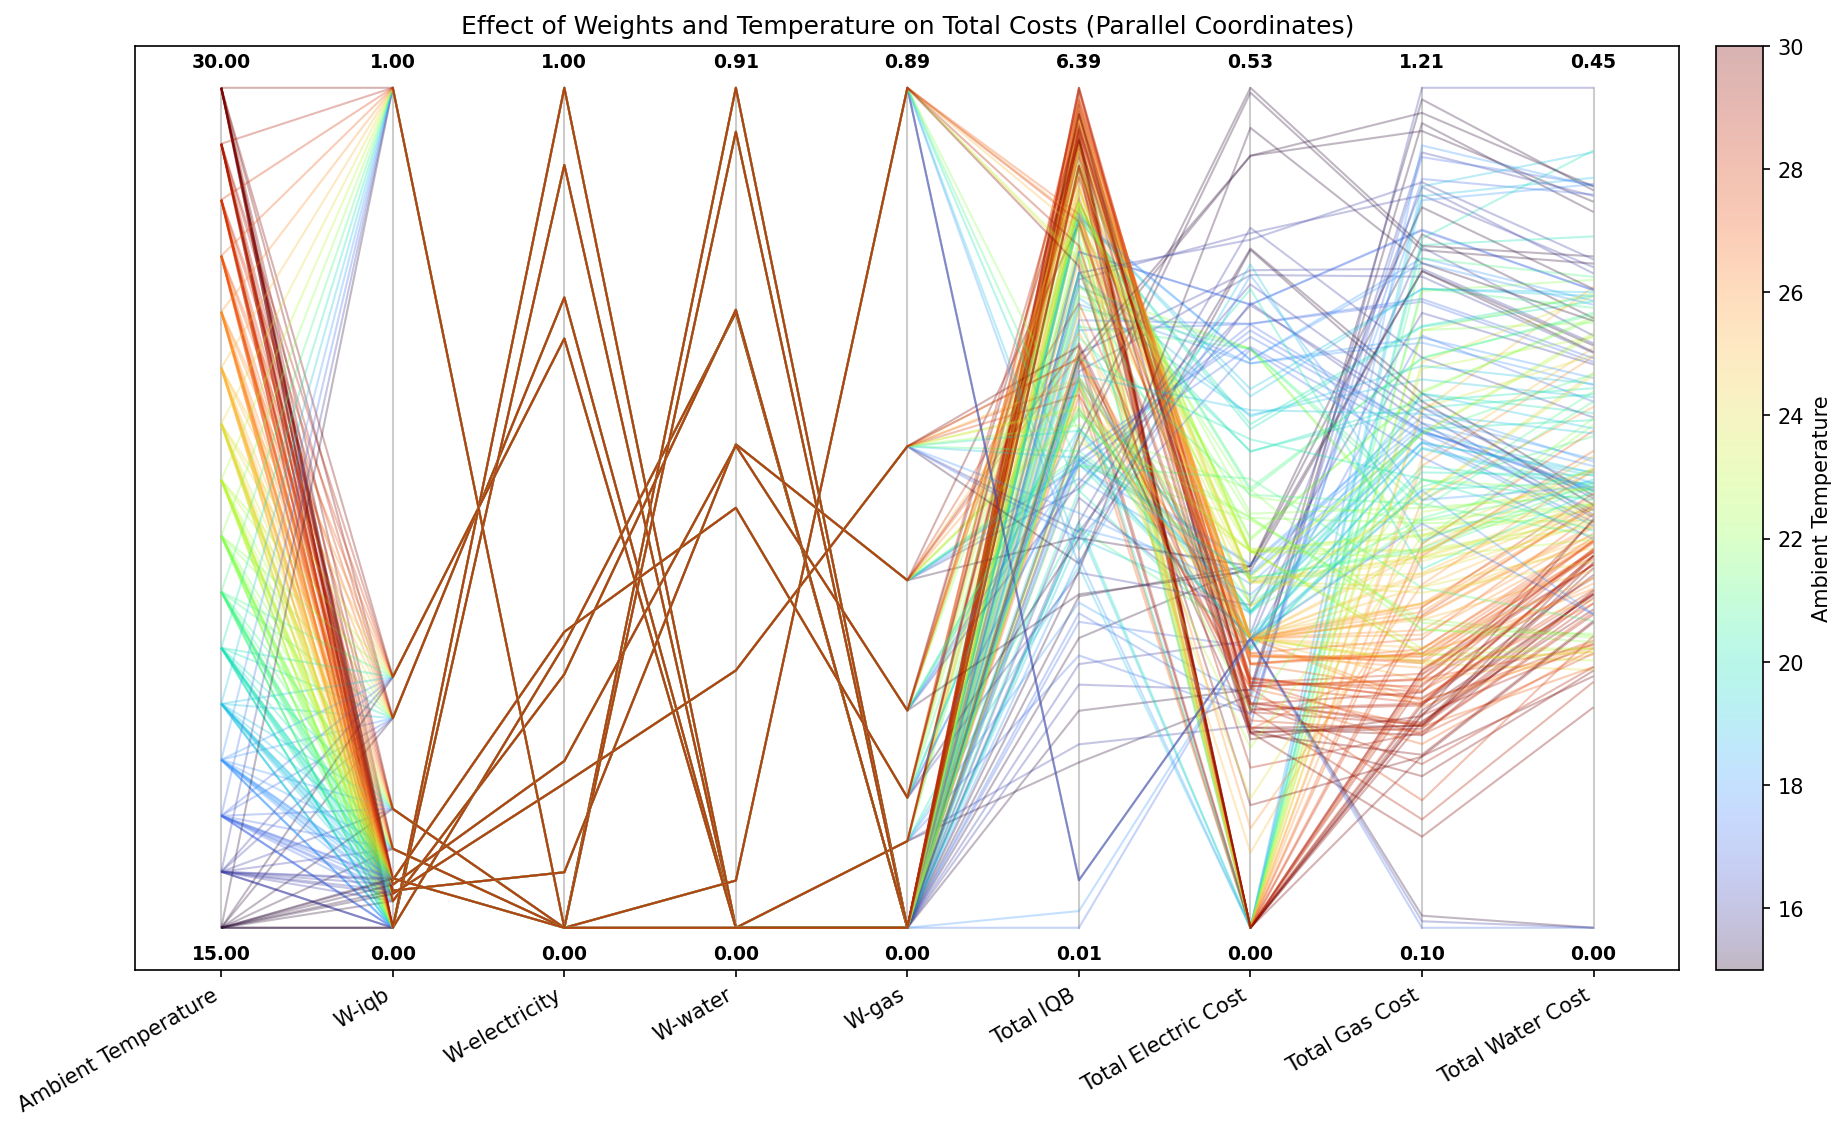

The file beside this chart, header and first rows:
Weights, Ambient Temperature, Electricity Tariff, IQB 1, IQB 2, IQB 3, IQB 4, IQB 5, IQB 6, IQB 7, Average IQB, Total IQB, Total Reward, Total Electric Cost, Total Gas Cost, Total Water Cost, Total Bath Cost
0.24955674,0.7504433,0.0,0.0, 15.0, 1.0, 7.760265660639567e-05, 0.09279, 0.4541, 0.9654, 0.9264, 0.9245, 0.9224, 0.6122, 4.286, [ 4.2857 -0.4841 -0.3858 -1.1532], 0.4841, 1.153, 0.3858, 2.023
0.24955674,0.7504433,0.0,0.0, 16.0, 1.0, 0.0002808, 0.1892, 0.931, 0.9675, 0.9498, 0.949, 0.9487, 0.7051, 4.936, [ 4.9355 -0.4355 -0.351  -1.0681], 0.4355, 1.068, 0.351, 1.855
0.24955674,0.7504433,0.0,0.0, 17.0, 1.0, 0.0009163, 0.2966, 0.9588, 0.9736, 0.9721, 0.9716, 0.9713, 0.735, 5.145, [ 5.1449 -0.3907 -0.3388 -1.0224], 0.3907, 1.022, 0.3388, 1.752
0.24955674,0.7504433,0.0,0.0, 18.0, 1.0, 0.002697, 0.4501, 0.9804, 0.9912, 0.9897, 0.9891, 0.9888, 0.7703, 5.392, [ 5.3919 -0.3561 -0.3331 -0.9848], 0.3561, 0.9848, 0.3331, 1.674
0.24955674,0.7504433,0.0,0.0, 19.0, 1.0, 0.007117, 0.4152, 0.9963, 1.0, 1.0, 1.0, 1.0, 0.7741, 5.419, [ 5.4186 -0.3378 -0.3377 -0.9434], 0.3378, 0.9434, 0.3377, 1.619
0.24955674,0.7504433,0.0,0.0, 20.0, 1.0, 0.007569, 0.3874, 0.9928, 1.0, 1.0, 1.0, 1.0, 0.7697, 5.388, [ 5.3877 -0.3158 -0.3357 -0.8947], 0.3158, 0.8947, 0.3357, 1.546
0.24955674,0.7504433,0.0,0.0, 21.0, 1.0, 0.002436, 0.4623, 1.0, 1.0, 1.0, 1.0, 1.0, 0.7807, 5.465, [ 5.4647 -0.2757 -0.3269 -0.8515], 0.2757, 0.8515, 0.3269, 1.454
0.24955674,0.7504433,0.0,0.0, 22.0, 1.0, 0.001489, 0.5178, 0.9977, 0.9995, 1.0, 1.0, 1.0, 0.7881, 5.517, [ 5.5165 -0.2444 -0.3246 -0.8058], 0.2444, 0.8058, 0.3246, 1.375
0.24955674,0.7504433,0.0,0.0, 23.0, 1.0, 0.0009582, 0.5651, 1.0, 0.9875, 0.989, 0.9898, 0.9902, 0.7889, 5.523, [ 5.5226 -0.2203 -0.3162 -0.7528], 0.2203, 0.7528, 0.3162, 1.289
0.24955674,0.7504433,0.0,0.0, 24.0, 1.0, 0.0007303, 0.6, 1.0, 1.0, 1.0, 1.0, 1.0, 0.8001, 5.601, [ 5.6008 -0.2017 -0.295  -0.6701], 0.2017, 0.6701, 0.295, 1.167
0.24955674,0.7504433,0.0,0.0, 25.0, 1.0, 0.2065, 0.936, 1.0, 1.0, 1.0, 1.0, 1.0, 0.8775, 6.142, [ 6.1425 -0.1815 -0.2442 -0.6004], 0.1815, 0.6004, 0.2442, 1.026
0.24955674,0.7504433,0.0,0.0, 26.0, 1.0, 0.3195, 0.9688, 0.9938, 0.9939, 0.9939, 0.9939, 0.994, 0.894, 6.258, [ 6.2577 -0.1812 -0.226  -0.5263], 0.1812, 0.5263, 0.226, 0.9335
0.24955674,0.7504433,0.0,0.0, 27.0, 1.0, 0.4594, 0.9835, 0.9784, 0.9786, 0.9787, 0.9788, 0.9788, 0.9052, 6.336, [ 6.3362 -0.1654 -0.2077 -0.4659], 0.1654, 0.4659, 0.2077, 0.8389
0.24955674,0.7504433,0.0,0.0, 28.0, 1.0, 0.5919, 0.9619, 0.9597, 0.9696, 0.9699, 0.9698, 0.9698, 0.9132, 6.393, [ 6.3927 -0.1513 -0.2013 -0.4251], 0.1513, 0.4251, 0.2013, 0.7778
0.24955674,0.7504433,0.0,0.0, 29.0, 1.0, 0.687, 0.9442, 0.9468, 0.9485, 0.9493, 0.9498, 0.9495, 0.9107, 6.375, [ 6.3751 -0.1365 -0.1978 -0.3912], 0.1365, 0.3912, 0.1978, 0.7256
0.24955674,0.7504433,0.0,0.0, 30.0, 1.0, 0.6983, 0.9317, 0.9126, 0.9161, 0.9178, 0.9186, 0.9191, 0.8877, 6.214, [ 6.2142 -0.1225 -0.1943 -0.3603], 0.1225, 0.3603, 0.1943, 0.6771
0.0,0.33670142,0.66329855,0.0, 15.0, 1.0, 8.969500313471093e-07, 0.005173, 0.259, 0.5578, 0.3755, 0.6434, 0.3679, 0.3155, 2.209, [ 2.2088 -0.2267 -0.3239 -1.0162], 0.2267, 1.016, 0.3239, 1.567
0.0,0.33670142,0.66329855,0.0, 16.0, 1.0, 4.023331035457414e-08, 0.01068, 0.4405, 0.06329, 0.4937, 0.5024, 0.5002, 0.2872, 2.011, [ 2.0107 -0.18   -0.3146 -0.999 ], 0.18, 0.999, 0.3146, 1.494
0.0,0.33670142,0.66329855,0.0, 17.0, 1.0, 3.386247543636438e-12, 0.002619, 0.4409, 0.1315, 0.6626, 0.3679, 0.7267, 0.3332, 2.332, [ 2.3323 -0.176  -0.2796 -0.8817], 0.176, 0.8817, 0.2796, 1.337
0.0,0.33670142,0.66329855,0.0, 18.0, 1.0, 6.710986601297849e-06, 0.1608, 0.6095, 0.3157, 0.8065, 0.3679, 0.7811, 0.4345, 3.042, [ 3.0416 -0.2222 -0.2477 -0.7861], 0.2222, 0.7861, 0.2477, 1.256
0.0,0.33670142,0.66329855,0.0, 19.0, 1.0, 0.0001952, 0.2835, 0.5393, 0.6004, 0.3997, 0.7764, 0.3679, 0.4239, 2.967, [ 2.9673 -0.1977 -0.2416 -0.7528], 0.1977, 0.7528, 0.2416, 1.192
0.0,0.33670142,0.66329855,0.0, 20.0, 1.0, 0.0008865, 0.404, 0.6257, 0.3273, 0.8289, 0.3679, 0.7751, 0.4757, 3.33, [ 3.3297 -0.1737 -0.2356 -0.7083], 0.1737, 0.7083, 0.2356, 1.118
0.0,0.33670142,0.66329855,0.0, 21.0, 1.0, 0.0002086, 0.2965, 0.6732, 0.2499, 0.7915, 0.3679, 0.6646, 0.4348, 3.044, [ 3.0438 -0.1815 -0.2338 -0.6368], 0.1815, 0.6368, 0.2338, 1.052
0.0,0.33670142,0.66329855,0.0, 22.0, 1.0, 0.003464, 0.9677, 0.3679, 0.7508, 0.2293, 0.8359, 0.3679, 0.5033, 3.523, [ 3.5229 -0.2556 -0.1552 -0.5053], 0.2556, 0.5053, 0.1552, 0.9161
0.0,0.33670142,0.66329855,0.0, 23.0, 1.0, 0.01069, 0.9784, 0.3679, 0.8101, 0.3679, 0.7992, 0.3679, 0.5289, 3.702, [ 3.7021 -0.2366 -0.1421 -0.4591], 0.2366, 0.4591, 0.1421, 0.8377
0.0,0.33670142,0.66329855,0.0, 24.0, 1.0, 0.02154, 0.9016, 0.3679, 0.8724, 0.3679, 0.8559, 0.3679, 0.5364, 3.755, [ 3.755  -0.1815 -0.1369 -0.4467], 0.1815, 0.4467, 0.1369, 0.7652
0.0,0.33670142,0.66329855,0.0, 25.0, 1.0, 0.1873, 0.9939, 0.3679, 0.9106, 0.3679, 0.9055, 0.3679, 0.5859, 4.101, [ 4.101  -0.1815 -0.145  -0.4239], 0.1815, 0.4239, 0.145, 0.7504
0.0,0.33670142,0.66329855,0.0, 26.0, 1.0, 0.3555, 0.9936, 0.3679, 0.9476, 0.3679, 0.9436, 0.3679, 0.6206, 4.344, [ 4.3439 -0.1815 -0.1491 -0.3967], 0.1815, 0.3967, 0.1491, 0.7274
0.0,0.33670142,0.66329855,0.0, 27.0, 1.0, 0.1968, 0.9816, 0.3679, 0.8875, 0.3679, 0.8776, 0.3679, 0.5782, 4.047, [ 4.0471  0.     -0.1502 -0.4264], 0.0, 0.4264, 0.1502, 0.5765
0.0,0.33670142,0.66329855,0.0, 28.0, 1.0, 0.3145, 1.0, 0.3679, 0.7576, 0.4439, 0.8803, 0.3679, 0.5903, 4.132, [ 4.132   0.     -0.1527 -0.3955], 0.0, 0.3955, 0.1527, 0.5482
0.0,0.33670142,0.66329855,0.0, 29.0, 1.0, 0.4187, 0.9582, 0.3679, 0.6819, 0.5896, 0.5513, 0.8403, 0.6297, 4.408, [ 4.4078  0.     -0.1509 -0.3782], 0.0, 0.3782, 0.1509, 0.5291
0.0,0.33670142,0.66329855,0.0, 30.0, 1.0, 0.533, 0.7607, 0.508, 0.8511, 0.3679, 0.7671, 0.5555, 0.6205, 4.343, [ 4.3432  0.     -0.1337 -0.3239], 0.0, 0.3239, 0.1337, 0.4576
0.09415674,0.0,0.90584326,0.0, 15.0, 1.0, 1.1648478567418008e-06, 0.02822, 0.5495, 0.852, 0.7404, 0.7383, 0.7366, 0.5207, 3.645, [ 3.645  -0.5236 -0.3529 -0.9953], 0.5236, 0.9953, 0.3529, 1.872
0.09415674,0.0,0.90584326,0.0, 16.0, 1.0, 0.0002591, 0.1533, 0.9235, 0.7902, 0.79, 0.7891, 0.7886, 0.605, 4.235, [ 4.2349 -0.4093 -0.3055 -0.9601], 0.4093, 0.9601, 0.3055, 1.675
0.09415674,0.0,0.90584326,0.0, 17.0, 1.0, 0.0008249, 0.2792, 0.9872, 0.7654, 0.8404, 0.8384, 0.8375, 0.6498, 4.549, [ 4.5488 -0.3786 -0.3007 -0.9268], 0.3786, 0.9268, 0.3007, 1.606
0.09415674,0.0,0.90584326,0.0, 18.0, 1.0, 0.002308, 0.3541, 0.9917, 0.8184, 0.8842, 0.8132, 0.8818, 0.678, 4.746, [ 4.7457 -0.3538 -0.2884 -0.8725], 0.3538, 0.8725, 0.2884, 1.515
0.09415674,0.0,0.90584326,0.0, 19.0, 1.0, 0.005226, 0.3351, 1.0, 0.8681, 0.864, 0.8618, 0.8607, 0.685, 4.795, [ 4.7949 -0.3216 -0.2819 -0.8237], 0.3216, 0.8237, 0.2819, 1.427
0.09415674,0.0,0.90584326,0.0, 20.0, 1.0, 0.007635, 0.329, 1.0, 0.8443, 0.9059, 0.9043, 0.9036, 0.6992, 4.895, [ 4.8947 -0.2988 -0.2835 -0.7861], 0.2988, 0.7861, 0.2835, 1.368
0.09415674,0.0,0.90584326,0.0, 21.0, 1.0, 0.0001395, 0.09199, 0.9568, 0.8829, 0.8814, 0.8817, 0.8818, 0.6538, 4.577, [ 4.5767 -0.363  -0.2797 -0.6522], 0.363, 0.6522, 0.2797, 1.295
0.09415674,0.0,0.90584326,0.0, 22.0, 1.0, 2.3410532804421504e-05, 0.1236, 1.0, 0.9221, 0.9221, 0.9222, 0.9224, 0.6875, 4.812, [ 4.8124 -0.363  -0.2673 -0.6047], 0.363, 0.6047, 0.2673, 1.235
0.09415674,0.0,0.90584326,0.0, 23.0, 1.0, 0.01497, 0.983, 0.9577, 0.9559, 0.9553, 0.9549, 0.9548, 0.8252, 5.777, [ 5.7767 -0.2355 -0.2219 -0.6158], 0.2355, 0.6158, 0.2219, 1.073
0.09415674,0.0,0.90584326,0.0, 24.0, 1.0, 0.06077, 1.0, 0.9797, 0.9787, 0.9783, 0.978, 0.9779, 0.8505, 5.953, [ 5.9533 -0.217  -0.2234 -0.5868], 0.217, 0.5868, 0.2234, 1.027
0.09415674,0.0,0.90584326,0.0, 25.0, 1.0, 0.1763, 1.0, 0.9635, 0.991, 0.9911, 0.991, 0.991, 0.872, 6.104, [ 6.1039 -0.1815 -0.2242 -0.5633], 0.1815, 0.5633, 0.2242, 0.9691
0.09415674,0.0,0.90584326,0.0, 26.0, 1.0, 0.2979, 0.9851, 0.9715, 0.9766, 0.9764, 0.9763, 0.9762, 0.88, 6.16, [ 6.1601 -0.1804 -0.2127 -0.5078], 0.1804, 0.5078, 0.2127, 0.9009
0.09415674,0.0,0.90584326,0.0, 27.0, 1.0, 0.2348, 0.9686, 0.9748, 0.9786, 0.9787, 0.9787, 0.9788, 0.8704, 6.093, [ 6.093  -0.1696 -0.1976 -0.456 ], 0.1696, 0.456, 0.1976, 0.8232
0.09415674,0.0,0.90584326,0.0, 28.0, 1.0, 0.2315, 0.9584, 0.9609, 0.9601, 0.9602, 0.9603, 0.9603, 0.856, 5.992, [ 5.9917 -0.1569 -0.1777 -0.3998], 0.1569, 0.3998, 0.1777, 0.7344
0.09415674,0.0,0.90584326,0.0, 29.0, 1.0, 0.4482, 0.9293, 0.9398, 0.9491, 0.9383, 0.9497, 0.9493, 0.872, 6.104, [ 6.1037 -0.1413 -0.1724 -0.364 ], 0.1413, 0.364, 0.1724, 0.6777
0.09415674,0.0,0.90584326,0.0, 30.0, 1.0, 0.7911, 0.9025, 0.9252, 0.9279, 0.9312, 0.922, 0.8615, 0.8945, 6.261, [ 6.2614 -0.1255 -0.1792 -0.3517], 0.1255, 0.3517, 0.1792, 0.6564
0.0,0.9081298,0.0,0.09187022, 15.0, 1.0, 2.0995640621767085e-06, 0.004698, 0.07716, 0.5869, 0.1237, 0.2232, 0.2474, 0.1804, 1.263, [ 1.263  -0.1458 -0.3803 -1.1637], 0.1458, 1.164, 0.3803, 1.69
0.0,0.9081298,0.0,0.09187022, 16.0, 1.0, 9.259638958922807e-06, 0.0006281, 0.006318, 0.105, 0.6237, 0.3575, 0.3074, 0.2001, 1.401, [ 1.4006 -0.1265 -0.4464 -1.2106], 0.1265, 1.211, 0.4464, 1.783
0.0,0.9081298,0.0,0.09187022, 17.0, 1.0, 2.844676241586676e-05, 0.002415, 0.06547, 0.5773, 0.4976, 0.471, 0.4626, 0.2966, 2.076, [ 2.0764 -0.1339 -0.3896 -1.0897], 0.1339, 1.09, 0.3896, 1.613
0.0,0.9081298,0.0,0.09187022, 18.0, 1.0, 4.424907775505502e-05, 0.01597, 0.07403, 0.5562, 0.5587, 0.6402, 0.6333, 0.3541, 2.478, [ 2.4785 -0.1431 -0.3951 -1.0613], 0.1431, 1.061, 0.3951, 1.599
0.0,0.9081298,0.0,0.09187022, 19.0, 1.0, 9.253997587902e-06, 0.01689, 0.07814, 0.4061, 0.9574, 0.6034, 0.6908, 0.3933, 2.753, [ 2.7528  0.     -0.3986 -1.0668], 0.0, 1.067, 0.3986, 1.465
0.0,0.9081298,0.0,0.09187022, 20.0, 1.0, 1.8990662089656422e-10, 0.007622, 0.0337, 0.2808, 0.9412, 0.9878, 0.8389, 0.4414, 3.09, [ 3.09    0.     -0.4131 -1.0107], 0.0, 1.011, 0.4131, 1.424
0.0,0.9081298,0.0,0.09187022, 21.0, 1.0, 0.003584, 0.2502, 0.8996, 0.9831, 1.0, 1.0, 1.0, 0.7338, 5.136, [ 5.1364  0.     -0.3294 -0.9447], 0.0, 0.9447, 0.3294, 1.274
0.0,0.9081298,0.0,0.09187022, 22.0, 1.0, 0.01129, 0.3769, 1.0, 1.0, 1.0, 1.0, 1.0, 0.7697, 5.388, [ 5.3882  0.     -0.3215 -0.8891], 0.0, 0.8891, 0.3215, 1.211
0.0,0.9081298,0.0,0.09187022, 23.0, 1.0, 0.0249, 0.5198, 1.0, 1.0, 1.0, 1.0, 1.0, 0.7921, 5.545, [ 5.5447  0.     -0.3139 -0.8379], 0.0, 0.8379, 0.3139, 1.152
0.0,0.9081298,0.0,0.09187022, 24.0, 1.0, 0.05023, 0.6259, 1.0, 1.0, 1.0, 1.0, 1.0, 0.8109, 5.676, [ 5.6761  0.     -0.3041 -0.7855], 0.0, 0.7855, 0.3041, 1.09
0.0,0.9081298,0.0,0.09187022, 25.0, 1.0, 0.03354, 0.4633, 0.9885, 1.0, 1.0, 1.0, 1.0, 0.7836, 5.485, [ 5.4853  0.     -0.3083 -0.7188], 0.0, 0.7188, 0.3083, 1.027
0.0,0.9081298,0.0,0.09187022, 26.0, 1.0, 0.1522, 0.7695, 0.9703, 0.9901, 0.9915, 0.9922, 0.9925, 0.8369, 5.858, [ 5.8583  0.     -0.2769 -0.6627], 0.0, 0.6627, 0.2769, 0.9395
... 164 more rows
